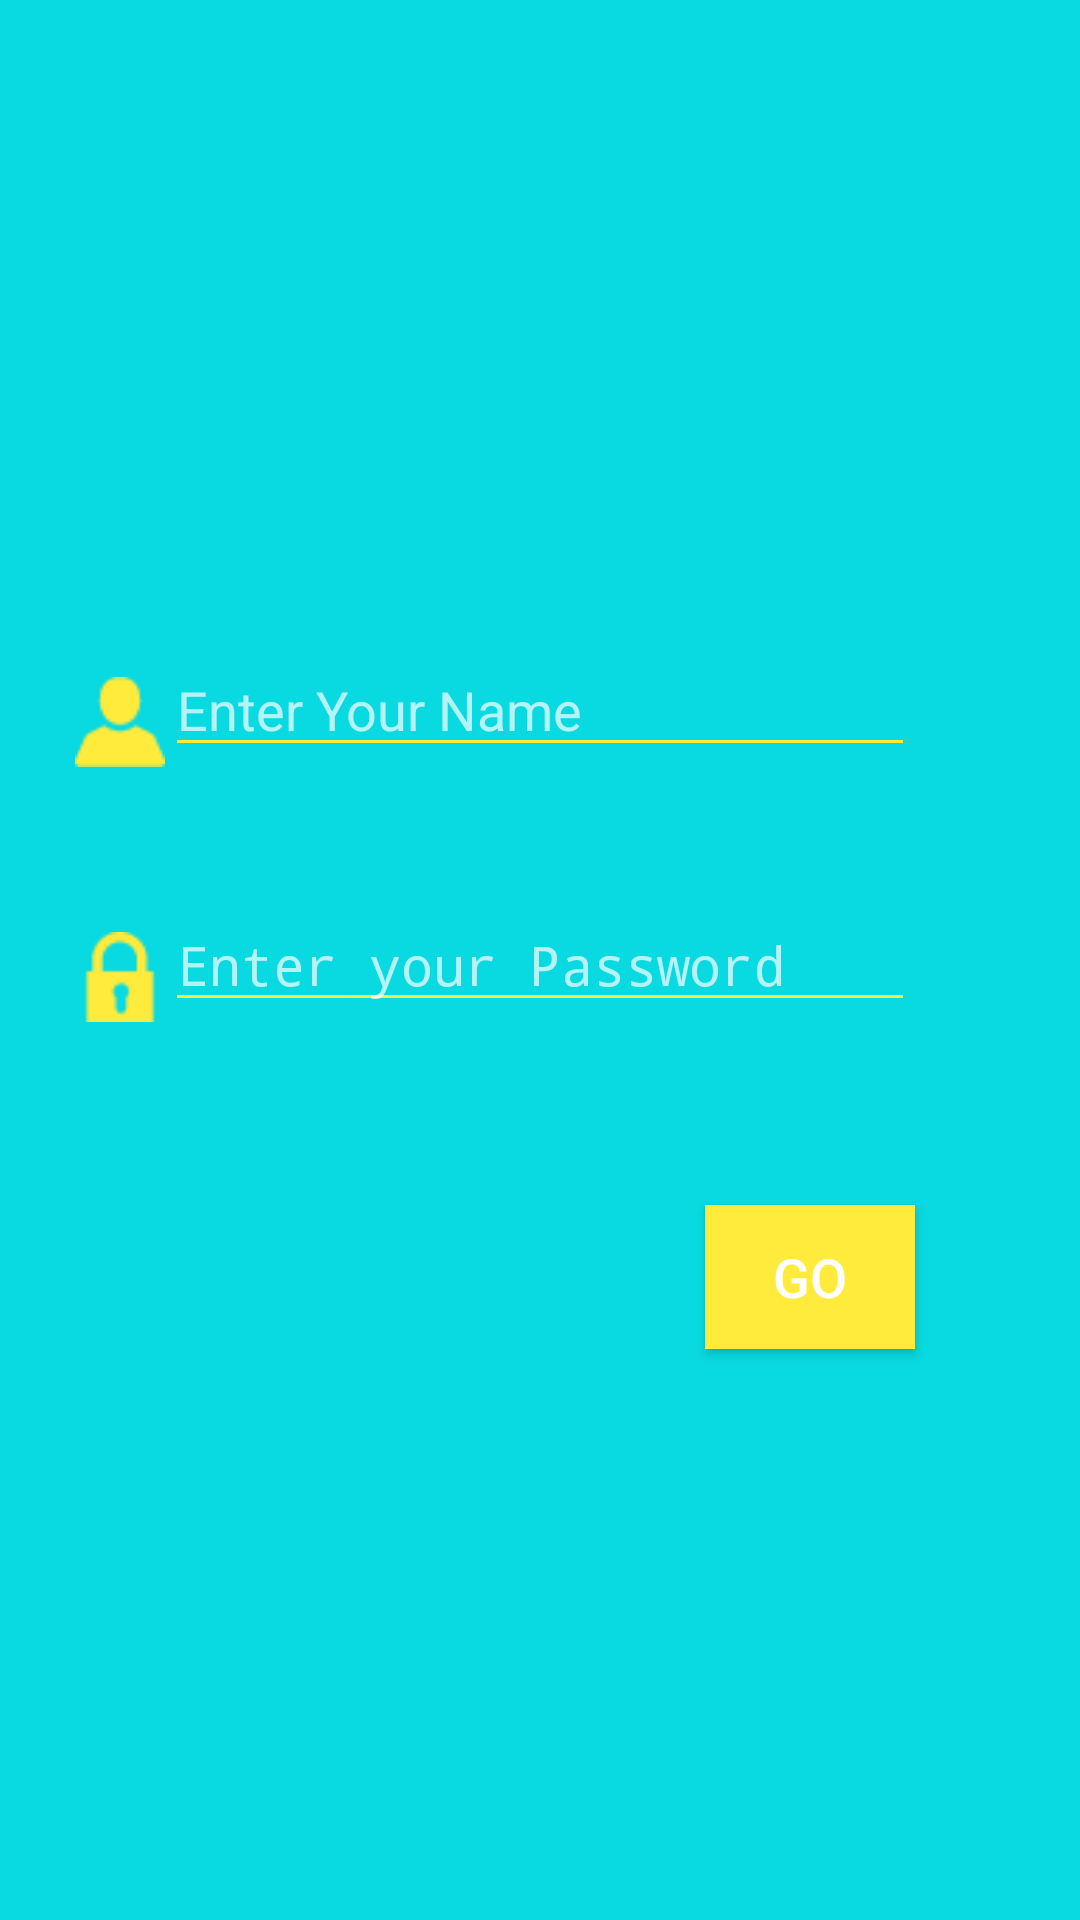

Write the Android layout XML for this screen, with the resource values it uses.
<!-- AndroidManifest.xml: application theme AppTheme -->
<!-- res/layout/getid.xml -->
<?xml version="1.0" encoding="utf-8"?>
<RelativeLayout xmlns:android="http://schemas.android.com/apk/res/android"
    android:orientation="vertical" android:layout_width="match_parent"
    android:layout_height="match_parent"
    android:background="@color/colorPrimary">

    <Button
        android:layout_width="70dp"
        android:layout_height="wrap_content"
        android:text="Go"
        android:id="@+id/Go"
        android:onClick="onClick"
        android:background="@color/colorAccent"
        android:textSize="@dimen/abc_text_size_medium_material"
        android:elevation="@dimen/abc_button_padding_horizontal_material"
        android:layout_marginTop="61dp"
        android:layout_below="@+id/GetID"
        android:layout_alignEnd="@+id/GetID" />

    <EditText
        android:layout_width="250dp"
        android:layout_height="wrap_content"
        android:id="@+id/GetName"
        android:backgroundTint="@color/colorAccent"
        android:elevation="@dimen/abc_switch_padding"
        android:hint="Enter Your Name"
        android:layout_marginBottom="55dp"
        android:layout_above="@+id/imageView3"
        android:layout_centerHorizontal="true" />

    <EditText
        android:layout_width="250dp"
        android:layout_height="wrap_content"
        android:inputType="numberPassword"
        android:ems="10"
        android:id="@+id/GetID"
        android:backgroundTint="@color/colorAccent"
        android:hint="Enter your Password"
        android:layout_centerVertical="true"
        android:layout_alignStart="@+id/GetName" />

    <ImageView
        android:layout_width="30dp"
        android:layout_height="30dp"
        android:background="@drawable/closed"
        android:id="@+id/imageView3"
        android:layout_alignBottom="@+id/GetID"
        android:layout_toStartOf="@+id/GetID" />

    <ImageView
        android:layout_width="30dp"
        android:layout_height="30dp"
        android:background="@drawable/user168"
        android:id="@+id/imageView4"
        android:layout_alignBottom="@+id/GetName"
        android:layout_alignStart="@+id/imageView3" />

</RelativeLayout>
<!-- resources referenced by this layout -->
<resources>
  <color name="colorAccent">#FFEB3B</color>
  <color name="colorPrimary">#09d9e0</color>
  <!-- drawable closed: png bitmap (drawable, 509 bytes) -->
  <!-- drawable user168: png bitmap (drawable, 602 bytes) -->
  <style name="AppTheme" parent="Theme.AppCompat.Light.DarkActionBar">
          
          <item name="colorPrimary">@color/colorPrimary</item>
          <item name="colorPrimaryDark">@color/colorPrimaryDark</item>
          <item name="colorAccent">@color/colorAccent</item>
  
      </style>
  <color name="colorPrimaryDark">#FFFFFF</color>
</resources>
